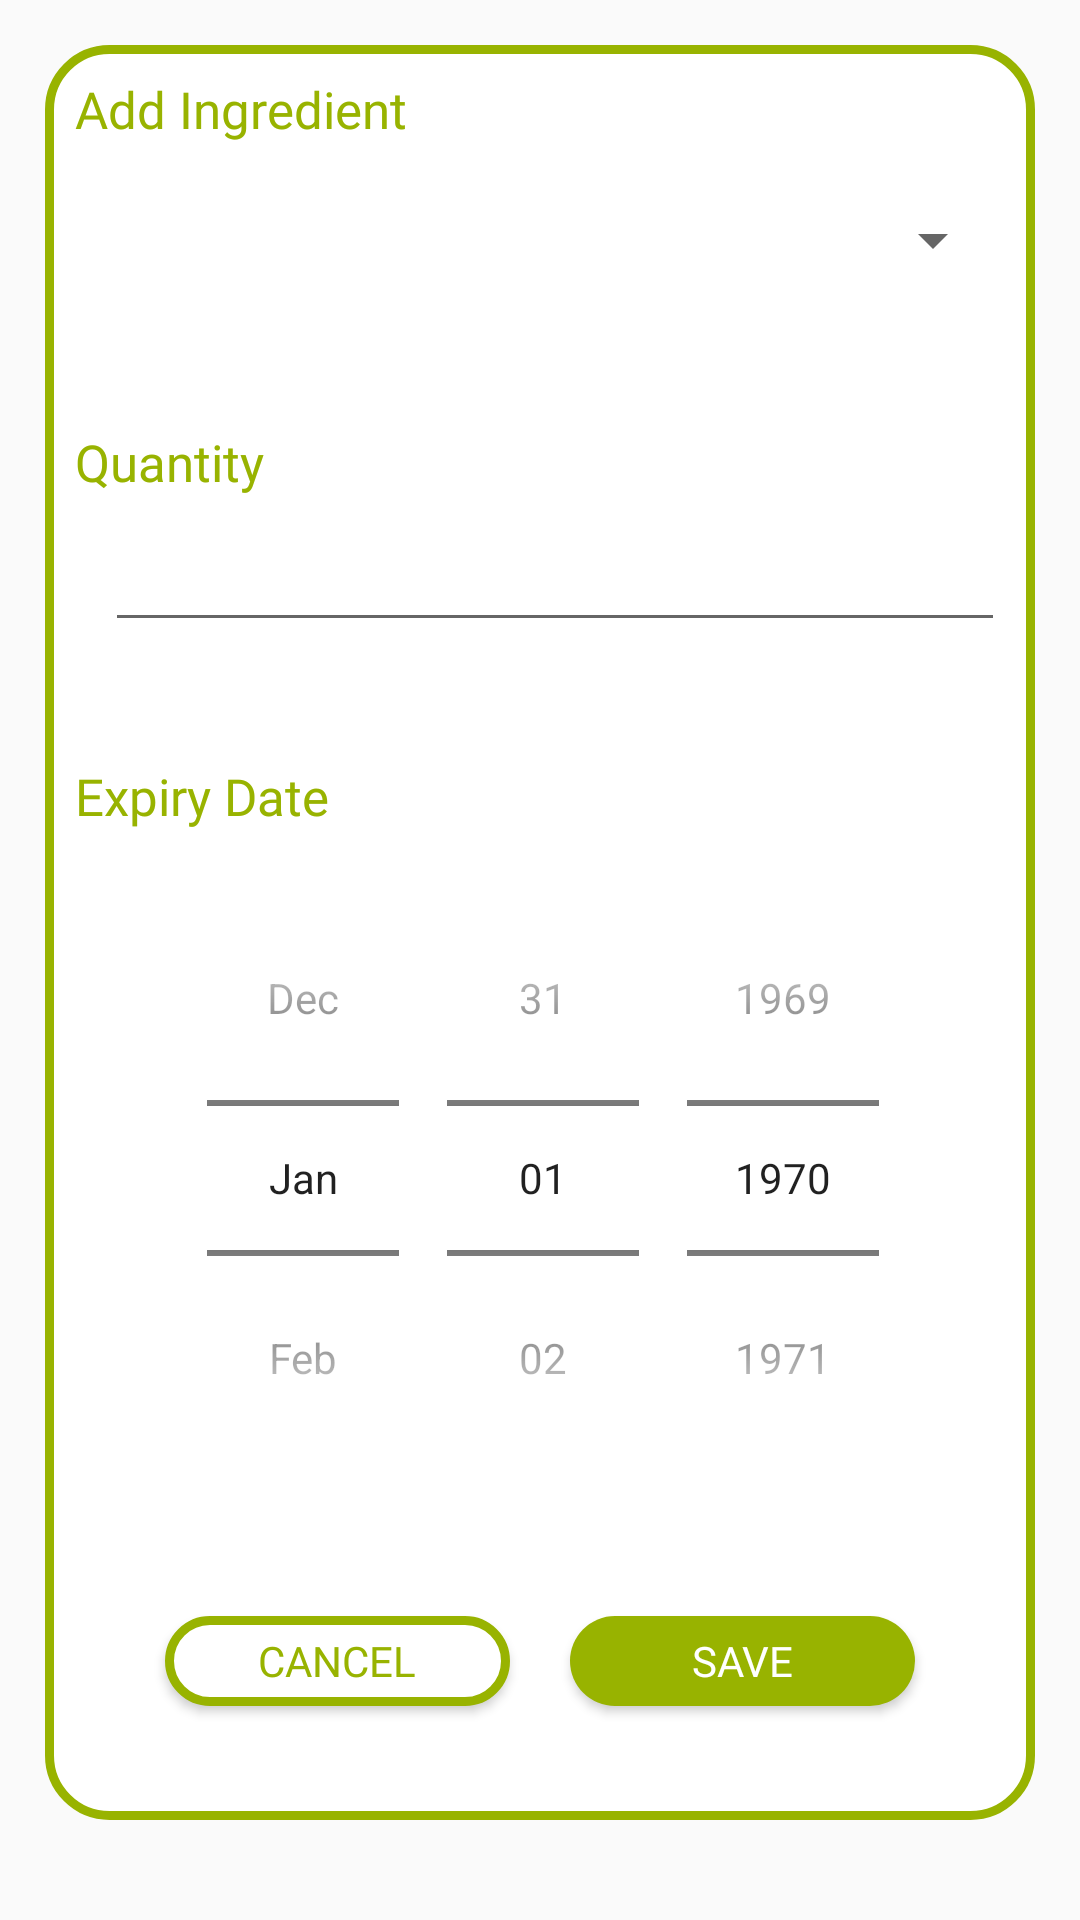

Reconstruct the res/layout file that produces this screen, plus the resources it refers to.
<!-- AndroidManifest.xml: application theme Theme.SecondServing -->
<!-- res/layout/dialog_add_inventorylineitem.xml -->
<?xml version="1.0" encoding="utf-8"?>
<androidx.constraintlayout.widget.ConstraintLayout xmlns:android="http://schemas.android.com/apk/res/android"
    xmlns:app="http://schemas.android.com/apk/res-auto"
    android:id="@+id/dialogAddInventoryLineItem"
    android:layout_width="match_parent"
    android:layout_height="wrap_content"
    android:layout_margin="20dp"
    android:padding="15dp">

    <androidx.constraintlayout.widget.ConstraintLayout
        android:id="@+id/dialogBox"
        android:layout_width="match_parent"
        android:layout_height="wrap_content"
        android:background="@drawable/green_border"
        app:layout_constraintTop_toTopOf="parent">

        <TextView
            android:id="@+id/addIngredientTitle"
            android:layout_width="match_parent"
            android:layout_height="wrap_content"
            android:drawablePadding="8dp"
            android:fontFamily="@font/poppins_regular"
            android:padding="10dp"
            android:text="Add Ingredient"
            android:textColor="@color/green_700"
            android:textSize="17sp"
            app:layout_constraintTop_toTopOf="parent" />

        <Spinner
            android:id="@+id/ingredientName"
            android:layout_width="300dp"
            android:layout_height="45dp"
            android:layout_marginStart="20sp"
            android:layout_marginBottom="30dp"
            android:fontFamily="@font/poppins_regular"
            android:maxLines="1"
            android:textColor="@color/green_700"
            android:textCursorDrawable="@drawable/cursor_color"
            android:textSize="16sp"
            app:layout_constraintStart_toStartOf="parent"
            app:layout_constraintTop_toBottomOf="@id/addIngredientTitle"
            app:layout_constraintBottom_toTopOf="@id/quantityTitle" />

        <TextView
            android:id="@+id/quantityTitle"
            android:layout_width="match_parent"
            android:layout_height="wrap_content"
            android:drawablePadding="8dp"
            android:fontFamily="@font/poppins_regular"
            android:padding="10dp"
            android:text="Quantity"
            android:textColor="@color/green_700"
            android:textSize="17sp"
            app:layout_constraintTop_toBottomOf="@id/ingredientName" 
            app:layout_constraintBottom_toTopOf="@id/quantity" />

         <EditText
            android:id="@+id/quantity"
            android:layout_width="300dp"
            android:layout_height="wrap_content"
            android:layout_marginStart="20sp"
            android:layout_marginBottom="30dp"
            android:fontFamily="@font/poppins_regular"
            android:maxLines="1"
            android:textColor="@color/green_700"
            android:textCursorDrawable="@drawable/cursor_color"
            android:textSize="16sp"
            app:layout_constraintStart_toStartOf="parent"
            app:layout_constraintTop_toBottomOf="@id/quantityTitle"
            app:layout_constraintBottom_toBottomOf="@id/expiryDateTitle" />

        <TextView
            android:id="@+id/expiryDateTitle"
            android:layout_width="match_parent"
            android:layout_height="wrap_content"
            android:drawablePadding="8dp"
            android:fontFamily="@font/poppins_regular"
            android:padding="10dp"
            android:text="Expiry Date"
            android:textColor="@color/green_700"
            android:textSize="17sp"
            app:layout_constraintTop_toBottomOf="@id/quantity"
            app:layout_constraintBottom_toTopOf="@id/expiryDate" />

        <DatePicker
            android:id="@+id/expiryDate"
            android:datePickerMode="spinner"
            android:calendarViewShown="false"
            android:layout_width="300dp"
            android:layout_height="wrap_content"
            android:layout_marginStart="20sp"
            android:layout_marginBottom="30dp"
            android:fontFamily="@font/poppins_regular"
            android:maxLines="1"
            android:textColor="@color/green_700"
            android:textCursorDrawable="@drawable/cursor_color"
            android:textSize="16sp"
            app:layout_constraintStart_toStartOf="parent"
            app:layout_constraintTop_toBottomOf="@id/expiryDateTitle"
            app:layout_constraintBottom_toBottomOf="@+id/btnSave" />

        <Button
            android:id="@+id/btnCancel"
            android:layout_width="0dp"
            android:layout_height="30dp"
            android:layout_marginStart="40dp"
            android:layout_marginTop="10dp"
            android:layout_marginEnd="10dp"
            android:layout_marginBottom="8dp"
            android:background="@drawable/green_border"
            android:fontFamily="@font/poppins_regular"
            android:text="Cancel"
            android:textColor="@color/green_700"
            android:textSize="14sp"
            app:cornerRadius="25dp"
            app:layout_constraintBottom_toBottomOf="@id/dialogBox"
            app:layout_constraintStart_toStartOf="parent"
            app:layout_constraintTop_toBottomOf="@id/expiryDate"
            app:layout_constraintEnd_toStartOf="@id/btnSave"/>

        <Button
            android:id="@+id/btnSave"
            android:layout_width="0dp"
            android:layout_height="30dp"
            android:layout_marginStart="10dp"
            android:layout_marginTop="10dp"
            android:layout_marginEnd="40dp"
            android:layout_marginBottom="8dp"
            android:background="@drawable/fill_rounded_color"
            android:fontFamily="@font/poppins_regular"
            android:text="Save"
            android:textColor="@color/white"
            android:textSize="14sp"
            app:cornerRadius="25dp"
            app:layout_constraintBottom_toBottomOf="@id/dialogBox"
            app:layout_constraintStart_toEndOf="@id/btnCancel"
            app:layout_constraintEnd_toEndOf="parent"
            app:layout_constraintTop_toBottomOf="@id/expiryDate" />

    </androidx.constraintlayout.widget.ConstraintLayout>

</androidx.constraintlayout.widget.ConstraintLayout>
<!-- resources referenced by this layout -->
<resources>
  <color name="green_700">#98B300</color>
  <color name="white">#FFFFFFFF</color>
  <!-- drawable fill_rounded_color (drawable) -->
  <?xml version="1.0" encoding="utf-8"?>
  <shape xmlns:android="http://schemas.android.com/apk/res/android" android:shape="rectangle">
  <solid android:color="@color/green_700"/>
  <corners android:radius="23dp"/>
  </shape>
  <!-- drawable green_border (drawable-xhdpi) -->
  <?xml version="1.0" encoding="utf-8"?>
  <shape xmlns:android="http://schemas.android.com/apk/res/android"
      android:shape="rectangle">
      <solid android:color="@color/white" />
      <corners android:radius="20dp" />
      <stroke
          android:width="3dp"
          android:color="@color/green_700" />
  
  
  </shape>
  <style name="Theme.SecondServing" parent="Theme.AppCompat.Light.DarkActionBar">
          <item name="colorPrimary">@color/green_700</item>
  
  
          <item name="android:navigationBarColor">@color/white</item>
          <item name="tabSelectedTextColor">@color/white</item>
          <item name="simpleItemSelectedColor">@color/white</item>
      </style>
</resources>
